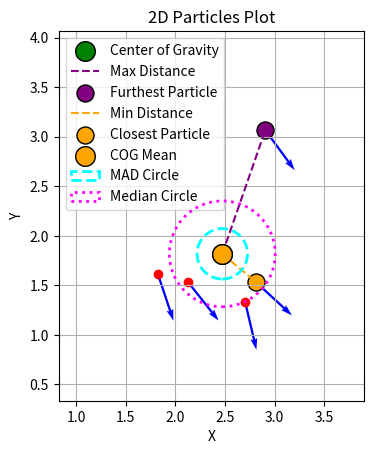

This figure's Python source:
import matplotlib.pyplot as plt
import numpy as np

def plot_arrow_2d(position, orientation):
    """
    Plots an arrow on a 2D plot using the given position and orientation.

    Parameters:
    position (dict): Dictionary containing x, y coordinates and z (unused here).
    orientation (dict): Dictionary containing quaternion values (x, y, z, w).
    """
    # Extract position
    x = position['x']
    y = position['y']

    # Extract orientation (quaternion to yaw conversion)
    qz = orientation['z']
    qw = orientation['w']

    # Calculate the yaw angle (orientation in 2D plane)
    yaw = 2 * np.arctan2(qz, qw)

    # Define arrow length
    arrow_length = 0.5

    # Compute the arrow end point
    end_x = x + arrow_length * np.cos(yaw)
    end_y = y + arrow_length * np.sin(yaw)

    # Create the plot
    plt.quiver(x, y, end_x - x, end_y - y, angles='xy', scale_units='xy', scale=1, color='blue')
    plt.scatter([x], [y], color='red')  # Mark the position

def calculate_center_of_gravity(list_of_particles):
    """
    Calculates the center of gravity of the particles based on their weights.

    Parameters:
    list_of_particles (list): List of dictionaries representing particles.

    Returns:
    dict: A dictionary with the x and y coordinates of the center of gravity.
    """
    total_weight = sum(particle['weight'] for particle in list_of_particles)
    if total_weight == 0:
        return {'x': 0, 'y': 0}  # Default to origin if no weight

    cog_x = sum(particle['pose']['position']['x'] * particle['weight'] for particle in list_of_particles) / total_weight
    cog_y = sum(particle['pose']['position']['y'] * particle['weight'] for particle in list_of_particles) / total_weight

    return {'x': cog_x, 'y': cog_y}

def calculate_cog_mean(list_of_particles):
    """
    Calculates the mean position (center of gravity mean) over all particles.

    Parameters:
    list_of_particles (list): List of dictionaries representing particles.

    Returns:
    dict: A dictionary with the x and y coordinates of the mean position.
    """
    num_particles = len(list_of_particles)
    if num_particles == 0:
        return {'x': 0, 'y': 0}  # Default to origin if no particles

    mean_x = sum(particle['pose']['position']['x'] for particle in list_of_particles) / num_particles
    mean_y = sum(particle['pose']['position']['y'] for particle in list_of_particles) / num_particles

    return {'x': mean_x, 'y': mean_y}

def calculate_cog_mean_absolute_deviation(list_of_particles):
    """
    Calculates the mean absolute deviation of distances to the center of gravity mean.

    Parameters:
    list_of_particles (list): List of dictionaries representing particles.

    Returns:
    float: The mean absolute deviation of distances.
    """
    cog_mean = calculate_cog_mean(list_of_particles)
    mean_x, mean_y = cog_mean['x'], cog_mean['y']

    # Calculate distances to the mean
    distances = [
        np.sqrt((particle['pose']['position']['x'] - mean_x)**2 + (particle['pose']['position']['y'] - mean_y)**2)
        for particle in list_of_particles
    ]

    # Calculate mean absolute deviation
    mean_distance = sum(distances) / len(distances)
    mean_absolute_deviation = sum(abs(d - mean_distance) for d in distances) / len(distances)

    return mean_absolute_deviation

def calculate_cog_median(list_of_particles):
    """
    Calculates the median of distances from all particles to the center of gravity mean.

    Parameters:
    list_of_particles (list): List of dictionaries representing particles.

    Returns:
    float: The median distance from particles to the COG mean.
    """
    cog_mean = calculate_cog_mean(list_of_particles)
    mean_x, mean_y = cog_mean['x'], cog_mean['y']

    # Calculate distances to the mean
    distances = [
        np.sqrt((particle['pose']['position']['x'] - mean_x)**2 + (particle['pose']['position']['y'] - mean_y)**2)
        for particle in list_of_particles
    ]

    # Sort distances and calculate median
    distances.sort()
    n = len(distances)
    if n == 0:
        return 0  # Default to 0 if no particles

    if n % 2 == 1:
        return distances[n // 2]  # Middle element for odd number of distances
    else:
        return (distances[n // 2 - 1] + distances[n // 2]) / 2  # Average of two middle elements

def calculate_cog_median_absolute_deviation(list_of_particles):
    """
    Calculates the median absolute deviation (MAD) from the median distance of particles to the center of gravity mean.

    Parameters:
    list_of_particles (list): List of dictionaries representing particles.

    Returns:
    float: The median absolute deviation of distances.
    """
    # Reuse calculate_cog_median to get the median distance
    median_distance = calculate_cog_median(list_of_particles)

    cog_mean = calculate_cog_mean(list_of_particles)
    mean_x, mean_y = cog_mean['x'], cog_mean['y']

    # Calculate distances to the mean
    distances = [
        np.sqrt((particle['pose']['position']['x'] - mean_x)**2 + (particle['pose']['position']['y'] - mean_y)**2)
        for particle in list_of_particles
    ]

    # Calculate absolute deviations from the median distance
    absolute_deviations = [abs(d - median_distance) for d in distances]

    # Calculate the median of the absolute deviations
    absolute_deviations.sort()
    n_dev = len(absolute_deviations)
    if n_dev == 0:
        return 0  # Default to 0 if no deviations

    if n_dev % 2 == 1:
        return absolute_deviations[n_dev // 2]
    else:
        return (absolute_deviations[n_dev // 2 - 1] + absolute_deviations[n_dev // 2]) / 2

def cog_max_dist(list_of_particles):
    """
    Calculates the maximum distance from any particle to the center of gravity.

    Parameters:
    list_of_particles (list): List of dictionaries representing particles.

    Returns:
    tuple: The maximum distance and the coordinates of the particle furthest from the COG.
    """
    cog = calculate_center_of_gravity(list_of_particles)
    cog_x, cog_y = cog['x'], cog['y']

    max_distance = 0
    furthest_particle = None
    for particle in list_of_particles:
        px = particle['pose']['position']['x']
        py = particle['pose']['position']['y']
        distance = np.sqrt((px - cog_x)**2 + (py - cog_y)**2)
        if distance > max_distance:
            max_distance = distance
            furthest_particle = (px, py)

    return max_distance, furthest_particle

def cog_min_dist(list_of_particles):
    """
    Calculates the minimum distance from any particle to the center of gravity.

    Parameters:
    list_of_particles (list): List of dictionaries representing particles.

    Returns:
    tuple: The minimum distance and the coordinates of the particle closest to the COG.
    """
    cog = calculate_center_of_gravity(list_of_particles)
    cog_x, cog_y = cog['x'], cog['y']

    min_distance = float('inf')
    closest_particle = None
    for particle in list_of_particles:
        px = particle['pose']['position']['x']
        py = particle['pose']['position']['y']
        distance = np.sqrt((px - cog_x)**2 + (py - cog_y)**2)
        if distance < min_distance:
            min_distance = distance
            closest_particle = (px, py)

    return min_distance, closest_particle

def plot_particles(list_of_particles):
    """
    Plots all particles in a 2D plot using their position and orientation and marks the center of gravity.

    Parameters:
    list_of_particles (list): List of dictionaries representing particles.
    """
    # Determine plot bounds to avoid cutting off arrows
    all_x = [particle['pose']['position']['x'] for particle in list_of_particles]
    all_y = [particle['pose']['position']['y'] for particle in list_of_particles]
    margin = 1.0  # Add some margin around the particles
    min_x, max_x = min(all_x) - margin, max(all_x) + margin
    min_y, max_y = min(all_y) - margin, max(all_y) + margin

    plt.figure()
    for particle in list_of_particles:
        position = particle['pose']['position']
        orientation = particle['pose']['orientation']
        plot_arrow_2d(position, orientation)

    # Calculate and plot center of gravity
    cog = calculate_center_of_gravity(list_of_particles)
    plt.scatter(cog['x'], cog['y'], color='green', edgecolors='black', s=200, label='Center of Gravity', zorder=5)

    # Calculate and plot furthest particle from COG
    max_distance, furthest_particle = cog_max_dist(list_of_particles)
    if furthest_particle:
        plt.plot([cog['x'], furthest_particle[0]], [cog['y'], furthest_particle[1]], linestyle='--', color='purple', label='Max Distance')
        plt.scatter(furthest_particle[0], furthest_particle[1], color='purple', edgecolors='black', s=150, label='Furthest Particle')

    # Calculate and plot closest particle to COG
    min_distance, closest_particle = cog_min_dist(list_of_particles)
    if closest_particle:
        plt.plot([cog['x'], closest_particle[0]], [cog['y'], closest_particle[1]], linestyle='--', color='orange', label='Min Distance')
        plt.scatter(closest_particle[0], closest_particle[1], color='orange', edgecolors='black', s=150, label='Closest Particle')

    # Calculate and plot center of gravity mean
    cog_mean = calculate_cog_mean(list_of_particles)
    plt.scatter(cog_mean['x'], cog_mean['y'], color='orange', edgecolors='black', s=200, label='COG Mean', zorder=6)

    # Calculate and plot mean absolute deviation circle
    mean_absolute_deviation = calculate_cog_mean_absolute_deviation(list_of_particles)
    mad_circle = plt.Circle((cog_mean['x'], cog_mean['y']), mean_absolute_deviation, color='cyan', fill=False, linestyle='--', linewidth=2, label='MAD Circle', zorder=7)
    plt.gca().add_patch(mad_circle)

    # Calculate and plot median distance circle
    cog_median = calculate_cog_median(list_of_particles)
    median_circle = plt.Circle((cog_mean['x'], cog_mean['y']), cog_median, color='magenta', fill=False, linestyle=':', linewidth=2, label='Median Circle', zorder=8)
    plt.gca().add_patch(median_circle)

    plt.xlim(min_x, max_x)
    plt.ylim(min_y, max_y)
    plt.gca().set_aspect('equal', adjustable='box')
    plt.grid(True)
    plt.legend()
    plt.title("2D Particles Plot")
    plt.xlabel("X")
    plt.ylabel("Y")
    plt.show()

# Example usage
list_of_particles = [
    {'pose': {'position': {'x': 2.7026532109185792, 'y': 1.3363095842400234, 'z': 0.0, '__msgtype__': 'geometry_msgs/msg/Point'}, 'orientation': {'x': 0.0, 'y': 0.0, 'z': -0.6206412601751722, 'w': 0.7840946538321596, '__msgtype__': 'geometry_msgs/msg/Quaternion'}, '__msgtype__': 'geometry_msgs/msg/Pose'}, 'weight': 0.0005980861244019139, '__msgtype__': 'nav2_msgs/msg/Particle'},
    {'pose': {'position': {'x': 2.9070964865479705, 'y': 3.0649213798266697, 'z': 0.0, '__msgtype__': 'geometry_msgs/msg/Point'}, 'orientation': {'x': 0.0, 'y': 0.0, 'z': -0.45132518076103845, 'w': 0.8923595582560967, '__msgtype__': 'geometry_msgs/msg/Quaternion'}, '__msgtype__': 'geometry_msgs/msg/Pose'}, 'weight': 0.0005980861244019139, '__msgtype__': 'nav2_msgs/msg/Particle'},
    {'pose': {'position': {'x': 2.80871858542121, 'y': 1.5363776884978138, 'z': 0.0, '__msgtype__': 'geometry_msgs/msg/Point'}, 'orientation': {'x': 0.0, 'y': 0.0, 'z': -0.36432616851598243, 'w': 0.9312714120676442, '__msgtype__': 'geometry_msgs/msg/Quaternion'}, '__msgtype__': 'geometry_msgs/msg/Pose'}, 'weight': 0.0005980861244019139, '__msgtype__': 'nav2_msgs/msg/Particle'},
    {'pose': {'position': {'x': 1.8221955477463578, 'y': 1.6169840054666116, 'z': 0.0, '__msgtype__': 'geometry_msgs/msg/Point'}, 'orientation': {'x': 0.0, 'y': 0.0, 'z': -0.584478714347991, 'w': 0.8114090414052085, '__msgtype__': 'geometry_msgs/msg/Quaternion'}, '__msgtype__': 'geometry_msgs/msg/Pose'}, 'weight': 0.0005980861244019139, '__msgtype__': 'nav2_msgs/msg/Particle'},
    {'pose': {'position': {'x': 2.12472141189225, 'y': 1.5361849999975508, 'z': 0.0, '__msgtype__': 'geometry_msgs/msg/Point'}, 'orientation': {'x': 0.0, 'y': 0.0, 'z': -0.4347883702383812, 'w': 0.900532660765534, '__msgtype__': 'geometry_msgs/msg/Quaternion'}, '__msgtype__': 'geometry_msgs/msg/Pose'}, 'weight': 0.0005980861244019139, '__msgtype__': 'nav2_msgs/msg/Particle'}
]

plot_particles(list_of_particles)
max_distance = cog_max_dist(list_of_particles)[0]
print(f"The maximum distance from a particle to the center of gravity is: {max_distance}")
min_distance = cog_min_dist(list_of_particles)[0]
print(f"The minimum distance from a particle to the center of gravity is: {min_distance}")
cog_mean = calculate_cog_mean(list_of_particles)
print(f"The mean position (COG mean) over all particles is: {cog_mean}")
mean_absolute_deviation = calculate_cog_mean_absolute_deviation(list_of_particles)
print(f"The mean absolute deviation of distances to the COG mean is: {mean_absolute_deviation}")
cog_median = calculate_cog_median(list_of_particles)
print(f"The median distance from particles to the COG mean is: {cog_median}")
median_absolute_deviation = calculate_cog_median_absolute_deviation(list_of_particles)
print(f"The median absolute deviation (MAD) from the median distance is: {median_absolute_deviation}")
